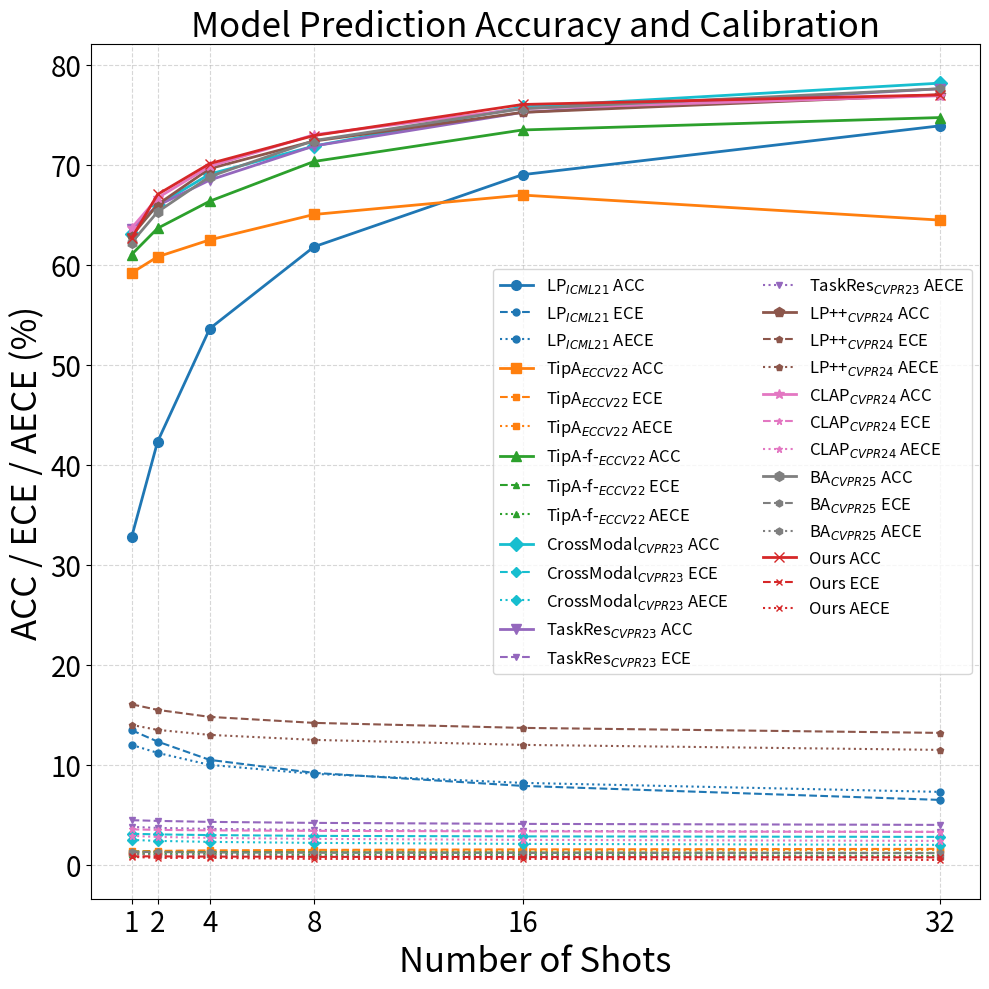
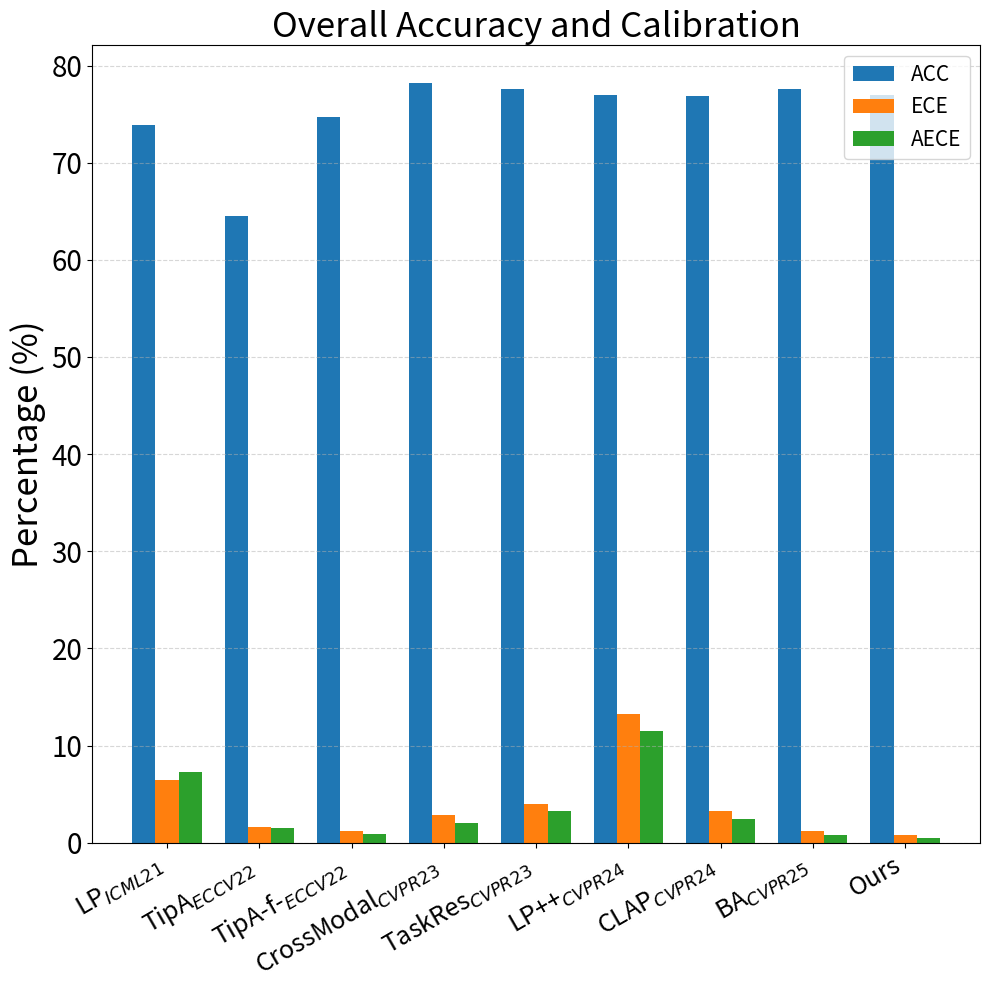

These figures' Python source, in order:
import matplotlib.pyplot as plt
import numpy as np

# -----------------------------
# 示例数据（每 shot 平均指标）
# -----------------------------
shots = [1, 2, 4, 8, 16, 32]

# 模型名称
models = [
    "LP$_{ICML21}$", "TipA$_{ECCV22}$", "TipA-f-$_{ECCV22}$",
    "CrossModal$_{CVPR23}$", "TaskRes$_{CVPR23}$", "LP++$_{CVPR24}$",
    "CLAP$_{CVPR24}$", "BA$_{CVPR25}$", "Ours"
]

# 每个模型的ACC（%）
acc_data = [
    [32.76, 42.33, 53.63, 61.81, 69.02, 73.90],
    [59.19, 60.81, 62.50, 65.04, 66.98, 64.48],
    [61.03, 63.66, 66.37, 70.34, 73.49, 74.73],
    [63.08, 65.98, 69.08, 71.88, 75.79, 78.17],
    [63.60, 65.93, 68.48, 71.89, 75.25, 77.61],
    [62.88, 66.04, 69.63, 72.38, 75.25, 77.01],
    [63.68, 66.70, 69.85, 73.01, 75.63, 76.91],
    [62.23, 65.30, 68.83, 72.43, 75.62, 77.61],
    [62.66, 67.05, 70.13, 72.93, 76.04, 77.00]
]

# 每个模型的ECE（%）
ece_data = [
    [13.47, 12.33, 10.50, 9.20, 7.90, 6.50],
    [1.35, 1.40, 1.45, 1.50, 1.55, 1.60],
    [1.32, 1.30, 1.28, 1.25, 1.23, 1.20],
    [3.11, 3.05, 2.98, 2.90, 2.85, 2.80],
    [4.47, 4.40, 4.30, 4.20, 4.10, 4.00],
    [16.06, 15.50, 14.80, 14.20, 13.70, 13.20],
    [3.55, 3.50, 3.45, 3.40, 3.35, 3.30],
    [1.30, 1.28, 1.25, 1.22, 1.20, 1.18],
    [0.86, 0.85, 0.83, 0.80, 0.78, 0.75]
]

# 每个模型的AECE（%）
aece_data = [
    [12.0, 11.2, 10.0, 9.1, 8.2, 7.3],
    [1.2, 1.3, 1.3, 1.4, 1.4, 1.5],
    [1.1, 1.1, 1.1, 1.0, 1.0, 0.9],
    [2.5, 2.4, 2.3, 2.2, 2.1, 2.0],
    [3.8, 3.7, 3.6, 3.5, 3.4, 3.3],
    [14.0, 13.5, 13.0, 12.5, 12.0, 11.5],
    [2.9, 2.8, 2.7, 2.6, 2.5, 2.4],
    [1.1, 1.0, 1.0, 0.9, 0.9, 0.8],
    [0.8, 0.7, 0.7, 0.6, 0.6, 0.5]
]

# -----------------------------
# 设置颜色和标记
# -----------------------------
colors = ['#1f77b4', '#ff7f0e', '#2ca02c', '#17becf',
          '#9467bd', '#8c564b', '#e377c2', '#7f7f7f', '#d62728']
markers = ['o', 's', '^', 'D', 'v', 'p', '*', 'h', 'x']

# -----------------------------
# 绘制折线图（ACC, ECE, AECE）
# -----------------------------
fig, ax1 = plt.subplots(figsize=(10,10))  # 正方形图

for i, model in enumerate(models):
    ax1.plot(shots, acc_data[i], label=f"{model} ACC", color=colors[i],
             marker=markers[i], linewidth=2, markersize=7)
    ax1.plot(shots, ece_data[i], label=f"{model} ECE", color=colors[i],
             marker=markers[i], linewidth=1.5, markersize=5, linestyle='--')
    ax1.plot(shots, aece_data[i], label=f"{model} AECE", color=colors[i],
             marker=markers[i], linewidth=1.5, markersize=5, linestyle=':')

ax1.set_xlabel("Number of Shots", fontsize=25)
ax1.set_ylabel("ACC / ECE / AECE (%)", fontsize=25)
ax1.set_title("Model Prediction Accuracy and Calibration", fontsize=25)
ax1.set_xticks(shots)
ax1.tick_params(axis='both', labelsize=20)
ax1.grid(True, linestyle='--', alpha=0.5)

# 图例
ax1.legend(fontsize=12, ncol=2)
plt.tight_layout()
plt.show()

# -----------------------------
# 总体校准指标条形图
# -----------------------------
# 取最后一个 shot 的 ACC / ECE / AECE 作为代表
final_acc = [acc[-1] for acc in acc_data]
final_ece = [ece[-1] for ece in ece_data]
final_aece = [aece[-1] for aece in aece_data]

x = np.arange(len(models))
width = 0.25

fig, ax = plt.subplots(figsize=(10,10))  # 正方形
rects1 = ax.bar(x - width, final_acc, width, label='ACC', color='#1f77b4')
rects2 = ax.bar(x, final_ece, width, label='ECE', color='#ff7f0e')
rects3 = ax.bar(x + width, final_aece, width, label='AECE', color='#2ca02c')

ax.set_ylabel('Percentage (%)', fontsize=25)
ax.set_title('Overall Accuracy and Calibration', fontsize=25)
ax.set_xticks(x)
ax.set_xticklabels(models, fontsize=18, rotation=30, ha='right')
ax.tick_params(axis='y', labelsize=20)
ax.legend(fontsize=15)
ax.grid(True, axis='y', linestyle='--', alpha=0.5)
plt.tight_layout()
plt.show()
